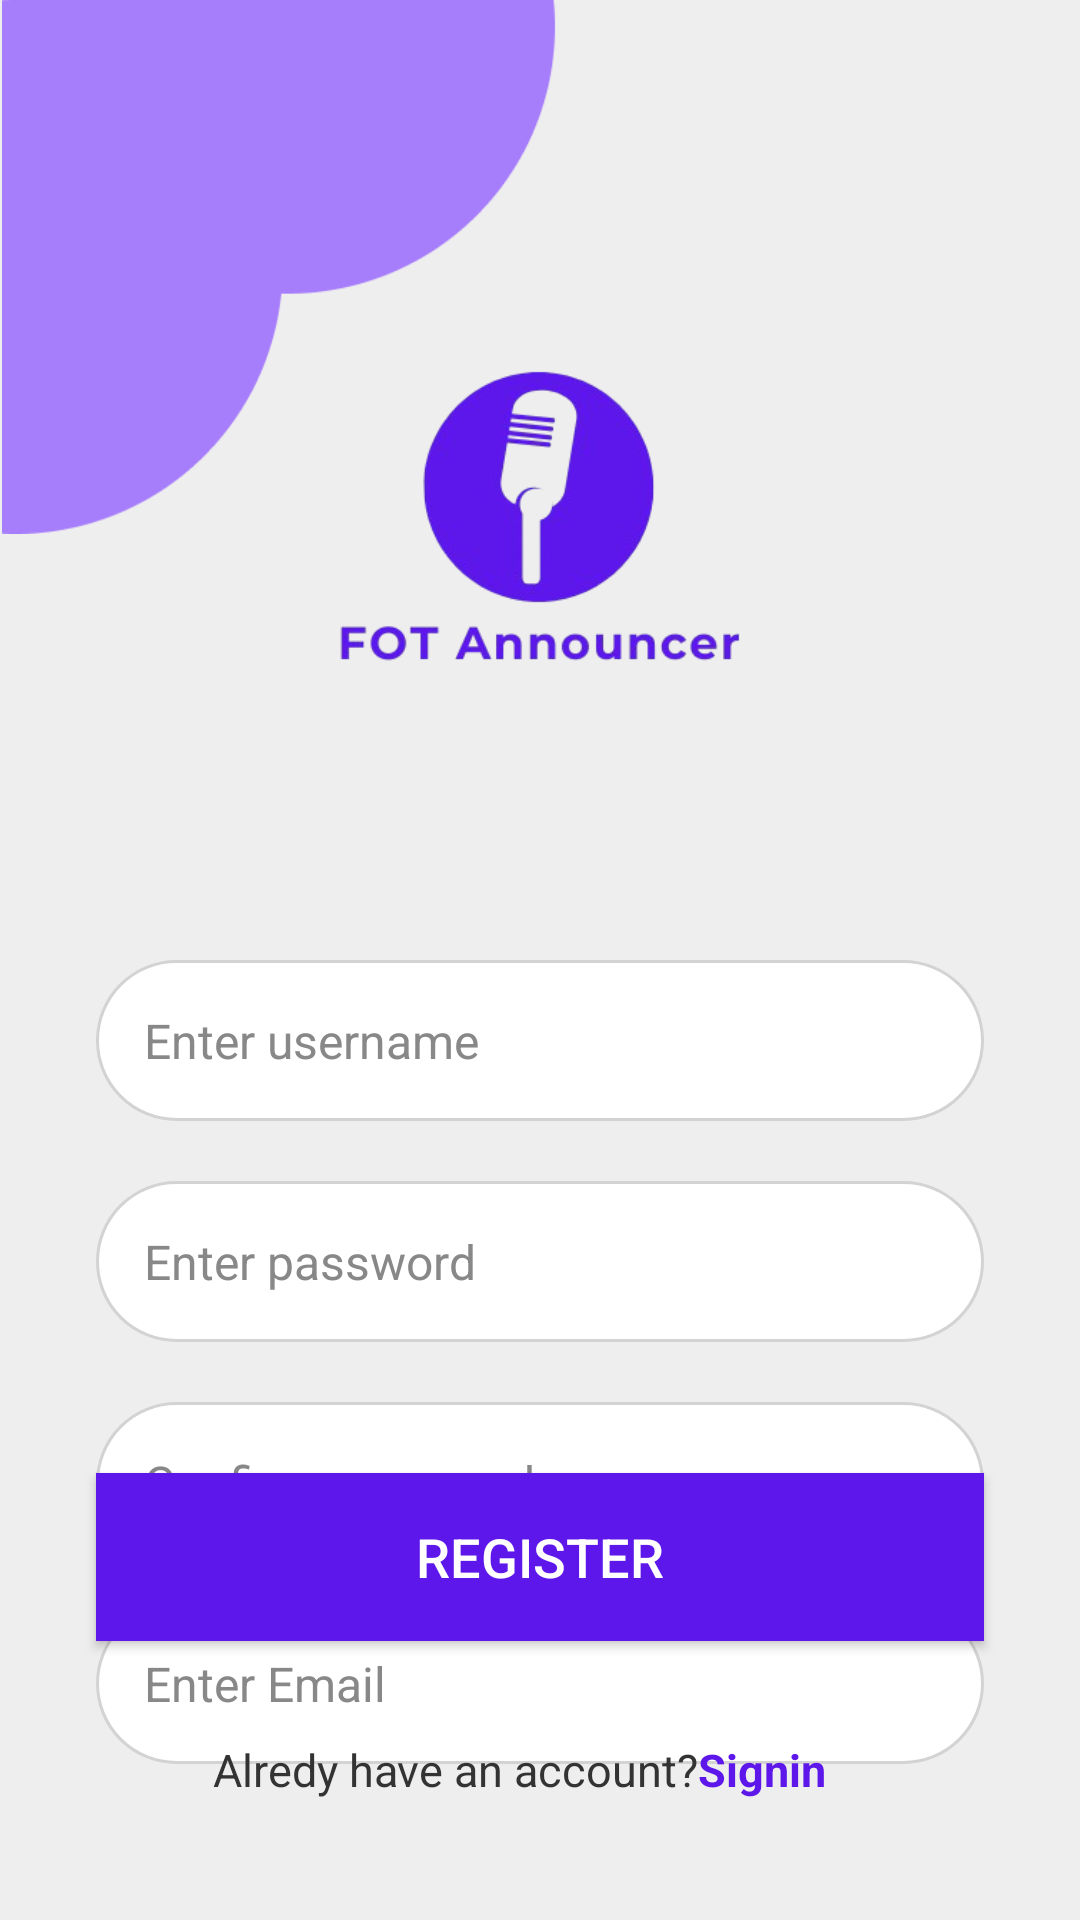

Write the Android layout XML for this screen, with the resource values it uses.
<!-- AndroidManifest.xml: application theme Theme.FOTAnnouncer -->
<!-- res/layout/activity_signup.xml -->
<?xml version="1.0" encoding="utf-8"?>
<androidx.constraintlayout.widget.ConstraintLayout xmlns:android="http://schemas.android.com/apk/res/android"
    xmlns:app="http://schemas.android.com/apk/res-auto"
    xmlns:tools="http://schemas.android.com/tools"
    android:id="@+id/main"
    android:layout_width="match_parent"
    android:layout_height="match_parent"
    android:background="#EEEEEE"
    tools:context=".Signup">


    <EditText
        android:id="@+id/editTextfrgUsername"
        android:layout_width="0dp"
        android:layout_height="wrap_content"
        android:layout_marginStart="32dp"
        android:layout_marginTop="320dp"
        android:layout_marginEnd="32dp"
        android:background="@drawable/rounded_edittext_background"
        android:hint="Enter username"
        android:inputType="text"
        android:padding="16dp"
        android:textColor="#333333"
        android:textColorHint="#888888"
        android:textSize="16sp"
        app:layout_constraintEnd_toEndOf="parent"
        app:layout_constraintHorizontal_bias="0.0"
        app:layout_constraintStart_toStartOf="parent"
        app:layout_constraintTop_toTopOf="parent" />

    <EditText
        android:id="@+id/editTextfrgPassword"
        android:layout_width="0dp"
        android:layout_height="wrap_content"
        android:layout_marginStart="32dp"
        android:layout_marginTop="20dp"
        android:layout_marginEnd="32dp"
        android:background="@drawable/rounded_edittext_background"
        android:hint="Enter password"
        android:inputType="textPassword"
        android:padding="16dp"
        android:textColor="#333333"
        android:textColorHint="#888888"
        android:textSize="16sp"
        app:layout_constraintEnd_toEndOf="parent"
        app:layout_constraintHorizontal_bias="0.0"
        app:layout_constraintStart_toStartOf="parent"
        app:layout_constraintTop_toBottomOf="@+id/editTextfrgUsername" />

    <EditText
        android:id="@+id/editTextfrgconfirmpasswordd"
        android:layout_width="0dp"
        android:layout_height="wrap_content"
        android:layout_marginStart="32dp"
        android:layout_marginTop="20dp"
        android:layout_marginEnd="32dp"
        android:background="@drawable/rounded_edittext_background"
        android:hint="Confirm password"
        android:inputType="textPassword"
        android:padding="16dp"
        android:textColor="#333333"
        android:textColorHint="#888888"
        android:textSize="16sp"
        app:layout_constraintEnd_toEndOf="parent"
        app:layout_constraintHorizontal_bias="0.0"
        app:layout_constraintStart_toStartOf="parent"
        app:layout_constraintTop_toBottomOf="@+id/editTextfrgPassword" />

    <EditText
        android:id="@+id/editTextfrgemail"
        android:layout_width="0dp"
        android:layout_height="wrap_content"
        android:layout_marginStart="32dp"
        android:layout_marginTop="20dp"
        android:layout_marginEnd="32dp"
        android:background="@drawable/rounded_edittext_background"
        android:hint="Enter Email"
        android:inputType="textEmailAddress"
        android:padding="16dp"
        android:textColor="#333333"
        android:textColorHint="#888888"
        android:textSize="16sp"
        app:layout_constraintBottom_toTopOf="@+id/button_signup"
        app:layout_constraintEnd_toEndOf="parent"
        app:layout_constraintHorizontal_bias="0.0"
        app:layout_constraintStart_toStartOf="parent"
        app:layout_constraintTop_toBottomOf="@+id/editTextfrgconfirmpasswordd"
        app:layout_constraintVertical_bias="0.063" />

    <Button
        android:id="@+id/button_signup"
        android:layout_width="0dp"
        android:layout_height="56dp"
        android:layout_marginStart="32dp"
        android:layout_marginTop="36dp"
        android:layout_marginEnd="32dp"
        android:background="#5D17EB"
        android:fontFamily="sans-serif-medium"
        android:text="Register"
        android:textColor="@android:color/white"
        android:textSize="18sp"
        app:layout_constraintBottom_toBottomOf="parent"
        app:layout_constraintEnd_toEndOf="parent"
        app:layout_constraintHorizontal_bias="0.0"
        app:layout_constraintStart_toStartOf="parent"
        app:layout_constraintTop_toTopOf="parent"
        app:layout_constraintVertical_bias="0.83" />

    <TextView
        android:id="@+id/text_view_haveaccount"
        android:layout_width="wrap_content"
        android:layout_height="wrap_content"
        android:fontFamily="sans-serif"
        android:text="Alredy have an account?"
        android:textColor="#333333"
        android:textSize="15sp"
        app:layout_constraintBottom_toBottomOf="parent"
        app:layout_constraintEnd_toEndOf="parent"
        app:layout_constraintHorizontal_bias="0.358"
        app:layout_constraintStart_toStartOf="parent"
        app:layout_constraintTop_toBottomOf="@+id/button_signup"
        app:layout_constraintVertical_bias="0.453" />

    <TextView
        android:id="@+id/text_view_signin"
        android:layout_width="wrap_content"
        android:layout_height="wrap_content"
        android:clickable="true"
        android:focusable="true"
        android:fontFamily="sans-serif"
        android:onClick="signinlink"
        android:text="Signin"
        android:textColor="#5D17EB"
        android:textSize="15sp"
        android:textStyle="bold"
        app:layout_constraintBottom_toBottomOf="parent"
        app:layout_constraintEnd_toEndOf="parent"
        app:layout_constraintHorizontal_bias="0.0"
        app:layout_constraintStart_toEndOf="@+id/text_view_haveaccount"
        app:layout_constraintTop_toBottomOf="@+id/button_signup"
        app:layout_constraintVertical_bias="0.453"
        tools:ignore="OnClick" />

    <ImageView
        android:id="@+id/imageView3"
        android:layout_width="208dp"
        android:layout_height="178dp"
        app:layout_constraintBottom_toBottomOf="parent"
        app:layout_constraintEnd_toEndOf="parent"
        app:layout_constraintHorizontal_bias="0.0"
        app:layout_constraintStart_toStartOf="parent"
        app:layout_constraintTop_toTopOf="parent"
        app:layout_constraintVertical_bias="0.0"
        app:srcCompat="@drawable/img" />

    <ImageView
        android:id="@+id/imageView4"
        android:layout_width="238dp"
        android:layout_height="238dp"
        app:layout_constraintBottom_toBottomOf="parent"
        app:layout_constraintEnd_toEndOf="parent"
        app:layout_constraintHorizontal_bias="0.497"
        app:layout_constraintStart_toStartOf="parent"
        app:layout_constraintTop_toTopOf="parent"
        app:layout_constraintVertical_bias="0.17"
        app:srcCompat="@drawable/logo" />
</androidx.constraintlayout.widget.ConstraintLayout>
<!-- resources referenced by this layout -->
<resources>
  <!-- drawable img: png bitmap (drawable, 4415 bytes) -->
  <!-- drawable logo: png bitmap (drawable, 42234 bytes) -->
  <!-- drawable rounded_edittext_background (drawable) -->
  <?xml version="1.0" encoding="utf-8"?>
  <shape xmlns:android="http://schemas.android.com/apk/res/android"
      android:shape="rectangle">
      <solid android:color="#ffffff" /> <corners android:radius="50dp" /> <stroke
      android:width="1dp"
      android:color="#d3d3d3" /> </shape>
  <style name="Theme.FOTAnnouncer" parent="Base.Theme.FOTAnnouncer" />
  <style name="Base.Theme.FOTAnnouncer" parent="Theme.Material3.DayNight.NoActionBar">
          
          
      </style>
</resources>
